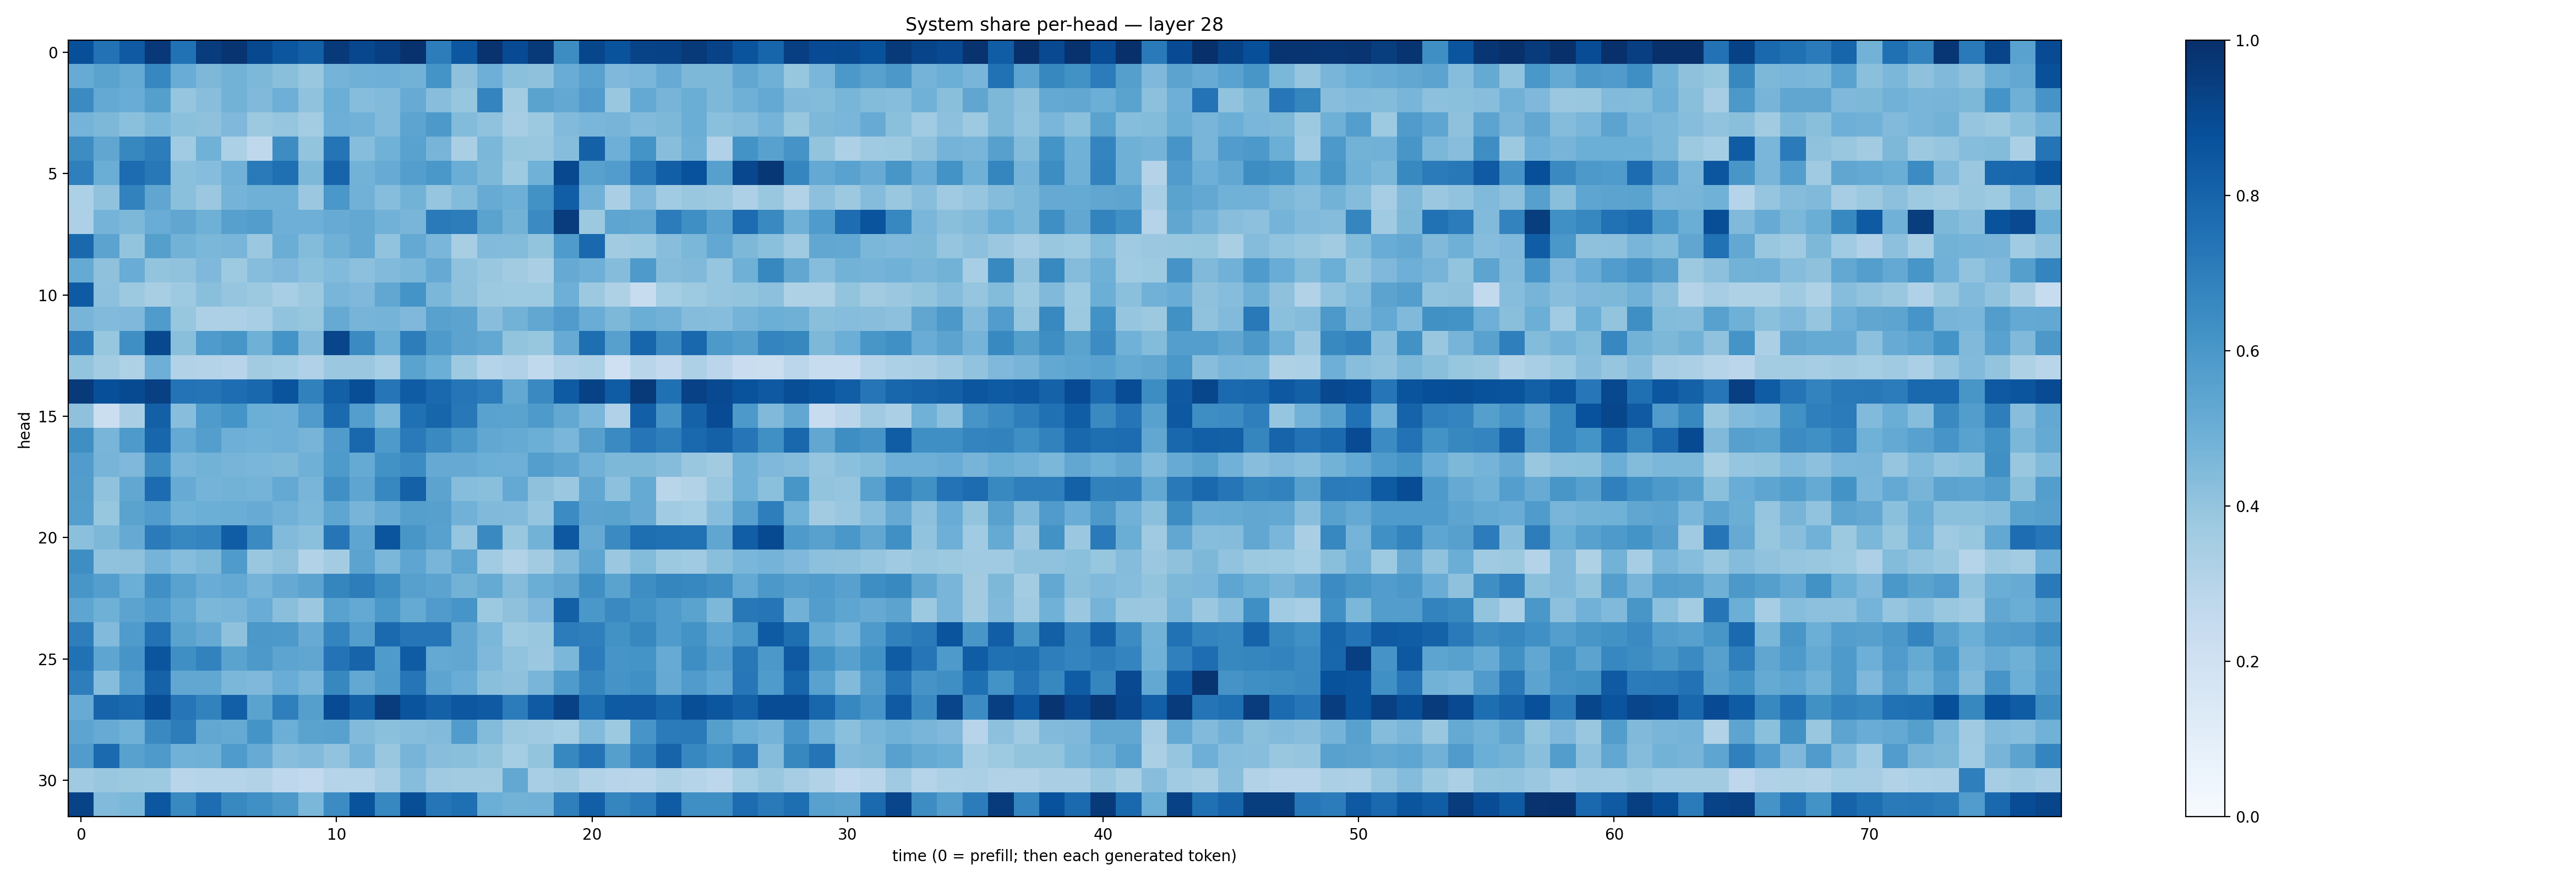

Data behind this chart, as committed beside it:
0.87913895, 0.7431114, 0.83829254, 0.9684534, 0.74701303, 0.95197475, 0.9780168, 0.90235233, 0.85414773, 0.8127683, 0.9587476, 0.9065491, 0.93779063, 0.9883885, 0.7004561, 0.8498738, 0.9866425, 0.8936544, 0.95778906, 0.64191186, 0.9123288, 0.8639275, 0.9244739, 0.9293424
0.511, 0.5494, 0.5159, 0.6652, 0.5059, 0.4537, 0.4771, 0.4567, 0.4231, 0.3891, 0.4747, 0.4902, 0.4947, 0.4801, 0.615, 0.4107, 0.4956, 0.4212, 0.411, 0.5074, 0.5521, 0.4522, 0.4631, 0.5092
0.6496, 0.5226, 0.5076, 0.565, 0.395, 0.4266, 0.4783, 0.4462, 0.4945, 0.4067, 0.4964, 0.4324, 0.4434, 0.5088, 0.4267, 0.3927, 0.672, 0.3593, 0.5474, 0.5244, 0.5753, 0.3847, 0.5233, 0.4705
0.4727, 0.4547, 0.4213, 0.4584, 0.4211, 0.4114, 0.4494, 0.3783, 0.3961, 0.358, 0.4924, 0.4826, 0.4429, 0.5393, 0.5907, 0.4377, 0.4072, 0.3497, 0.3782, 0.4428, 0.4627, 0.4706, 0.4419, 0.4554
0.641, 0.5335, 0.6618, 0.7024, 0.3664, 0.4852, 0.3287, 0.2707, 0.6425, 0.3998, 0.737, 0.4312, 0.4862, 0.5531, 0.4695, 0.3369, 0.4573, 0.3936, 0.3875, 0.4333, 0.8122, 0.4939, 0.6169, 0.4259
0.6916, 0.5007, 0.767, 0.7192, 0.4216, 0.4324, 0.4833, 0.7111, 0.7571, 0.4543, 0.7985, 0.4776, 0.5091, 0.5678, 0.598, 0.5024, 0.4551, 0.3724, 0.4846, 0.9031, 0.5586, 0.5743, 0.7084, 0.8193
0.3294, 0.4098, 0.6807, 0.5339, 0.4186, 0.3803, 0.4742, 0.4902, 0.4884, 0.3828, 0.6013, 0.4806, 0.4298, 0.4771, 0.3952, 0.4378, 0.509, 0.4928, 0.624, 0.823, 0.4813, 0.3384, 0.4495, 0.3666
0.3275, 0.4731, 0.4546, 0.5063, 0.5329, 0.4888, 0.5596, 0.5706, 0.4945, 0.4947, 0.5105, 0.5238, 0.482, 0.465, 0.7131, 0.7006, 0.5499, 0.4798, 0.6493, 0.953, 0.3773, 0.5355, 0.5294, 0.7066
0.7784, 0.5468, 0.4013, 0.5663, 0.4779, 0.4606, 0.4657, 0.3815, 0.5033, 0.4413, 0.4902, 0.5242, 0.404, 0.5227, 0.4646, 0.3434, 0.4426, 0.4391, 0.4023, 0.5847, 0.7807, 0.3626, 0.3731, 0.4289
0.5187, 0.4124, 0.506, 0.4005, 0.4064, 0.4495, 0.3737, 0.4316, 0.4515, 0.4199, 0.4437, 0.4166, 0.4444, 0.458, 0.5127, 0.4077, 0.3894, 0.3632, 0.3369, 0.5156, 0.4945, 0.4372, 0.5897, 0.4362
0.8324, 0.4172, 0.3756, 0.3401, 0.3727, 0.4227, 0.3961, 0.3768, 0.345, 0.3775, 0.4653, 0.4517, 0.5293, 0.6153, 0.4579, 0.4109, 0.3761, 0.3735, 0.3738, 0.4925, 0.3773, 0.3228, 0.2393, 0.354
0.4725, 0.4428, 0.4519, 0.5843, 0.3935, 0.3258, 0.3269, 0.345, 0.4038, 0.3938, 0.5136, 0.4699, 0.4746, 0.4505, 0.5563, 0.5457, 0.4295, 0.4792, 0.5286, 0.5793, 0.5062, 0.4546, 0.5014, 0.4822
0.6998, 0.3926, 0.6353, 0.9049, 0.4245, 0.5827, 0.6016, 0.4913, 0.6167, 0.4467, 0.9142, 0.6489, 0.5013, 0.7007, 0.5893, 0.5459, 0.5272, 0.401, 0.3944, 0.5108, 0.7593, 0.561, 0.7967, 0.6543
0.3984, 0.3584, 0.3209, 0.4938, 0.3156, 0.3054, 0.2932, 0.3628, 0.3538, 0.3166, 0.3826, 0.3801, 0.3454, 0.5478, 0.4999, 0.3731, 0.2993, 0.3201, 0.2635, 0.3167, 0.3313, 0.2099, 0.2922, 0.2594
0.9587, 0.8823, 0.8964, 0.9371, 0.7398, 0.736, 0.7636, 0.7877, 0.8605, 0.6854, 0.813, 0.8847, 0.7336, 0.8291, 0.7797, 0.7311, 0.7034, 0.5257, 0.6542, 0.8358, 0.9281, 0.829, 0.9602, 0.7521
0.4137, 0.2252, 0.3389, 0.8162, 0.4275, 0.5849, 0.6166, 0.5, 0.496, 0.5799, 0.7736, 0.5699, 0.4579, 0.7505, 0.7934, 0.7216, 0.5545, 0.5476, 0.5886, 0.5238, 0.4627, 0.3202, 0.8199, 0.6125
0.6362, 0.4662, 0.5878, 0.7929, 0.5224, 0.5692, 0.4923, 0.4849, 0.4955, 0.4704, 0.5789, 0.7887, 0.5894, 0.714, 0.6558, 0.5967, 0.5283, 0.5169, 0.498, 0.4624, 0.5619, 0.6486, 0.7321, 0.6991
0.5755, 0.4711, 0.452, 0.6441, 0.4673, 0.4804, 0.4726, 0.4615, 0.4568, 0.4911, 0.5897, 0.5192, 0.6235, 0.6454, 0.5145, 0.5153, 0.4988, 0.4926, 0.568, 0.5409, 0.4831, 0.455, 0.4567, 0.4368
0.5705, 0.4073, 0.5284, 0.7669, 0.5086, 0.4746, 0.4802, 0.4743, 0.5197, 0.4669, 0.6312, 0.5353, 0.6661, 0.8116, 0.5439, 0.4298, 0.4253, 0.5214, 0.4116, 0.3808, 0.5278, 0.4158, 0.519, 0.2913
0.5695, 0.3922, 0.5502, 0.5754, 0.4873, 0.4967, 0.5003, 0.5117, 0.4831, 0.4588, 0.5381, 0.4704, 0.5091, 0.5657, 0.5611, 0.4807, 0.4475, 0.4435, 0.3966, 0.6477, 0.5465, 0.55, 0.5153, 0.3649
0.4202, 0.4532, 0.5129, 0.71, 0.6641, 0.6724, 0.8274, 0.6488, 0.4438, 0.4191, 0.7289, 0.538, 0.859, 0.6033, 0.5555, 0.3966, 0.6539, 0.3874, 0.4789, 0.8467, 0.5142, 0.6518, 0.7593, 0.7514
0.6369, 0.4063, 0.4134, 0.4733, 0.4324, 0.4548, 0.5844, 0.3856, 0.4102, 0.313, 0.3571, 0.5441, 0.4578, 0.5353, 0.4674, 0.5365, 0.3635, 0.316, 0.3594, 0.4459, 0.5359, 0.3811, 0.4389, 0.3782
0.6023, 0.5697, 0.4989, 0.6317, 0.5522, 0.5044, 0.5214, 0.4732, 0.5128, 0.5462, 0.6701, 0.7019, 0.6395, 0.5598, 0.5466, 0.4801, 0.5178, 0.435, 0.5008, 0.5333, 0.635, 0.5497, 0.64, 0.6714
0.5385, 0.4919, 0.5441, 0.5856, 0.5193, 0.459, 0.4673, 0.505, 0.4225, 0.3811, 0.5536, 0.5202, 0.5978, 0.5193, 0.5804, 0.6059, 0.3784, 0.4109, 0.4519, 0.8154, 0.6003, 0.6548, 0.6231, 0.5829
0.6983, 0.4438, 0.5854, 0.7429, 0.5478, 0.5127, 0.4115, 0.5959, 0.5911, 0.5084, 0.6726, 0.5681, 0.7764, 0.7266, 0.7324, 0.5287, 0.4573, 0.3735, 0.3847, 0.7051, 0.6937, 0.6235, 0.6617, 0.5836
0.7491, 0.5374, 0.6071, 0.8565, 0.6367, 0.681, 0.549, 0.5906, 0.5419, 0.5349, 0.7415, 0.7978, 0.5851, 0.8318, 0.5204, 0.5293, 0.4529, 0.4037, 0.3818, 0.459, 0.7039, 0.6066, 0.614, 0.511
0.6968, 0.4304, 0.5757, 0.8068, 0.5275, 0.5297, 0.4607, 0.451, 0.506, 0.4666, 0.6629, 0.5255, 0.5881, 0.7335, 0.5394, 0.5075, 0.4235, 0.4102, 0.4673, 0.5858, 0.6702, 0.6128, 0.6318, 0.513
0.5113, 0.7989, 0.7778, 0.8835, 0.727, 0.6804, 0.8182, 0.5503, 0.6934, 0.5661, 0.8934, 0.815, 0.9496, 0.8617, 0.8095, 0.8485, 0.8381, 0.7043, 0.8387, 0.9326, 0.7577, 0.8343, 0.8372, 0.7964
0.5405, 0.5109, 0.4881, 0.656, 0.6993, 0.5293, 0.516, 0.6138, 0.4969, 0.5476, 0.5551, 0.445, 0.419, 0.4305, 0.4415, 0.5781, 0.4387, 0.3762, 0.3689, 0.355, 0.4433, 0.3757, 0.6071, 0.7085
0.5751, 0.7751, 0.5565, 0.5893, 0.486, 0.4922, 0.5843, 0.5095, 0.4265, 0.444, 0.4054, 0.4734, 0.3858, 0.4692, 0.4275, 0.4252, 0.402, 0.3548, 0.4021, 0.6646, 0.7385, 0.5644, 0.6796, 0.8006
0.369, 0.3846, 0.3764, 0.3712, 0.2908, 0.303, 0.2982, 0.3088, 0.2761, 0.2616, 0.3023, 0.304, 0.3512, 0.4319, 0.3697, 0.3624, 0.3629, 0.5246, 0.3451, 0.3599, 0.3096, 0.2934, 0.2907, 0.3219
0.9245, 0.4444, 0.4573, 0.851, 0.6567, 0.7628, 0.6574, 0.6302, 0.5914, 0.4598, 0.6472, 0.8639, 0.6675, 0.8844, 0.7305, 0.7566, 0.4969, 0.4796, 0.4809, 0.6934, 0.8165, 0.668, 0.7036, 0.8307
